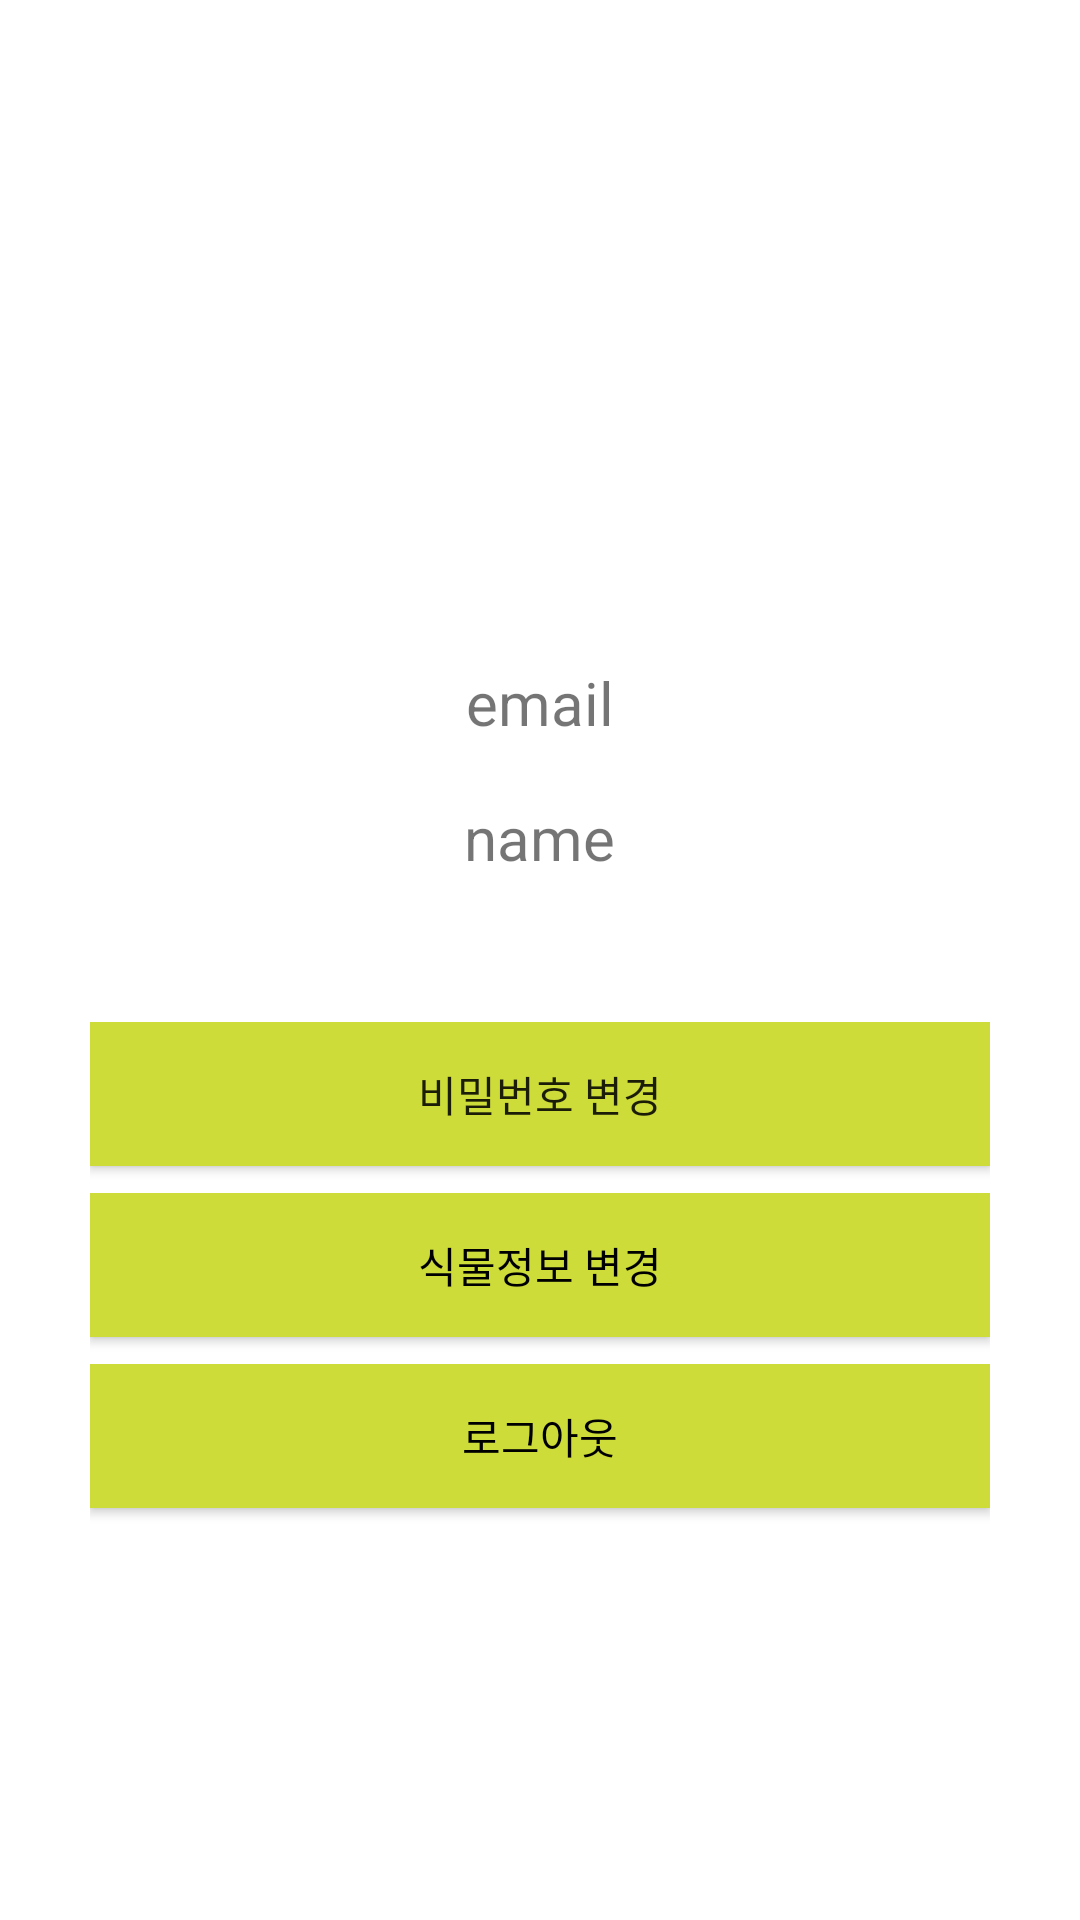

This screen was rendered from an Android layout file. Write that file and the resources it references.
<!-- AndroidManifest.xml: activity theme AppBaseTheme -->
<!-- res/layout/activity_mypage.xml -->
<?xml version="1.0" encoding="utf-8"?>
<LinearLayout xmlns:android="http://schemas.android.com/apk/res/android"
    android:orientation="vertical" android:layout_width="match_parent"
    android:layout_height="match_parent"
    android:background="@color/windowBackground"
    android:gravity="center"
    android:padding="10dp"
    android:weightSum="100">

    <LinearLayout
        android:layout_weight="50"
        android:layout_width="fill_parent"
        android:layout_height="wrap_content"
        android:layout_gravity="center"
        android:orientation="vertical"
        android:paddingLeft="20dp"
        android:paddingRight="20dp"
        android:weightSum="1">

        <ImageView
            android:id="@+id/insert_picture"
            android:onClick="insert_picture_onclick"
            android:layout_width="94dp"
            android:layout_height="wrap_content"
            android:layout_gravity="center"
            android:background="@drawable/ic_account_circle_black_24dp"
            android:layout_weight="0.5" />

        <LinearLayout
            android:background="#FFFFFF"
            android:gravity="center_horizontal"
            android:orientation="horizontal"
            android:layout_weight="0.1"
            android:layout_width="match_parent"
            android:layout_height="wrap_content"
            android:layout_marginTop="30dp">
            <TextView
                android:layout_width="wrap_content"
                android:layout_height="wrap_content"
                android:text="email"
                android:id="@+id/textEmail"
                android:textSize="20dp"
                />
        </LinearLayout>

        <LinearLayout
            android:background="#FFFFFF"
            android:gravity="center_horizontal"
            android:orientation="horizontal"
            android:layout_weight="0.1"
            android:layout_width="match_parent"
            android:layout_height="wrap_content">
            <TextView
                android:layout_width="wrap_content"
                android:layout_height="wrap_content"
                android:text="name"
                android:id="@+id/textName"
                android:textSize="20dp"
                />
        </LinearLayout>

        <LinearLayout
            android:background="#FFFFFF"
            android:gravity="center_horizontal"
            android:orientation="horizontal"
            android:layout_weight="0.05"
            android:layout_width="match_parent"
            android:layout_height="wrap_content"
            android:layout_marginTop="30dp">

            <Button
                android:id="@+id/button"
                android:layout_width="match_parent"
                android:layout_height="wrap_content"
                android:layout_gravity="center_horizontal"
                android:background="@color/colorButton"
                android:onClick="pwchange_onclick"
                android:text="비밀번호 변경" />
        </LinearLayout>

        <LinearLayout
            android:background="#FFFFFF"
            android:gravity="center_horizontal"
            android:orientation="horizontal"
            android:layout_weight="0.05"
            android:layout_width="match_parent"
            android:layout_height="wrap_content">
            <Button
                android:layout_width="match_parent"
                android:layout_height="wrap_content"
                android:background="@color/colorButton"
                android:textColor="@color/btn_login"
                android:text="식물정보 변경"
                android:onClick="changeplant_onclick" />
        </LinearLayout>

        <LinearLayout
            android:background="#FFFFFF"
            android:gravity="center_horizontal"
            android:orientation="horizontal"
            android:layout_weight="0.05"
            android:layout_width="match_parent"
            android:layout_height="wrap_content">
            <Button
                android:layout_width="match_parent"
                android:layout_height="wrap_content"
                android:background="@color/colorButton"
                android:textColor="@color/btn_login"
                android:text="로그아웃"
                android:onClick="logout_onclick" />
        </LinearLayout>
    </LinearLayout>
</LinearLayout>
<!-- resources referenced by this layout -->
<resources>
  <color name="btn_login">#000000</color>
  <color name="colorButton">#CDDC39</color>
  <color name="windowBackground">#FFFFFF</color>
  <style name="AppBaseTheme" parent="@style/Theme.AppCompat.Light">
          <item name="actionBarStyle">@style/MyActionBar</item>
      </style>
  <style name="MyActionBar" parent="@style/Widget.AppCompat.ActionBar.Solid">
          <item name="titleTextStyle">@style/MyTitleTextStyle</item>
      </style>
  <style name="MyTitleTextStyle" parent="@style/TextAppearance.AppCompat.Widget.ActionBar.Title">
          <item name="android:textColor">#FFFFFF</item>
      </style>
</resources>
